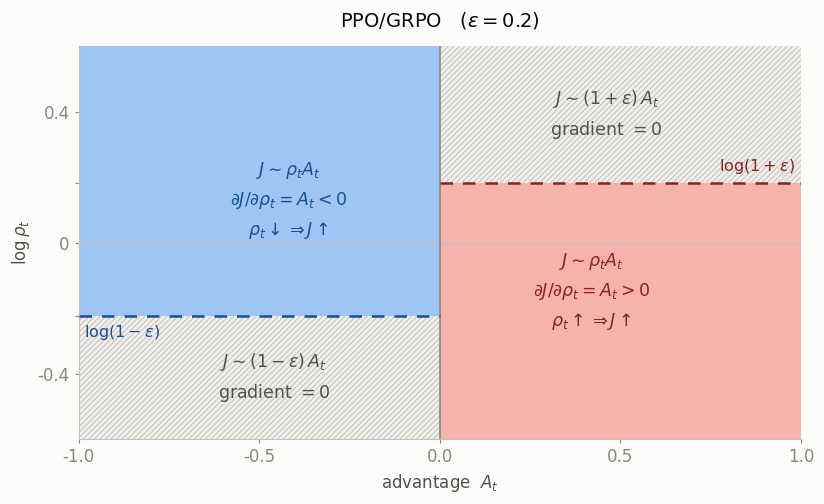

This figure's Python source: (Note: this script raises an exception after producing the figure.)
"""Schematic of the PPO/GRPO clipped surrogate in the (A_t, log rho_t) plane.

This is the qualitative companion to gradient_weight_heatmaps.py: no continuous
field and no colorbar, just the four regions the clip carves out, each labelled
with what J looks like there and which way gradient ascent pushes rho_t.

    A_t > 0:  J = min(rho_t, 1 + eps) A_t
              rho_t < 1 + eps  ->  J = rho_t A_t,      dJ/drho_t = A_t > 0, push rho up
              rho_t > 1 + eps  ->  J = (1 + eps) A_t,  gradient 0, clipped

    A_t < 0:  J = max(rho_t, 1 - eps) A_t
              rho_t > 1 - eps  ->  J = rho_t A_t,      dJ/drho_t = A_t < 0, push rho down
              rho_t < 1 - eps  ->  J = (1 - eps) A_t,  gradient 0, clipped
"""

from pathlib import Path

import matplotlib as mpl
import numpy as np

mpl.use("Agg")
import matplotlib.pyplot as plt
from matplotlib.patches import Rectangle

A_LIM = 1.0
LOG_RHO_LIM = 0.6
EPS = 0.2

SURFACE = "#fcfcfb"
INK_PRIMARY = "#0b0b0b"
INK_SECONDARY = "#52514e"
INK_MUTED = "#898781"
AXIS = "#c3c2b7"

RED_FILL = "#f6b3ad"
RED_DEEP = "#8f2020"
BLUE_FILL = "#9ec5f4"
BLUE_DEEP = "#184f95"
NEUTRAL = "#f0efec"

DASH = (0, (5, 4))
UP = np.log1p(EPS)
DOWN = np.log1p(-EPS)


def apply_theme():
    mpl.rcParams.update(
        {
            "font.family": "sans-serif",
            "font.sans-serif": ["Helvetica Neue", "Helvetica", "Arial", "DejaVu Sans"],
            "font.size": 12,
            "figure.facecolor": SURFACE,
            "axes.facecolor": SURFACE,
            "savefig.facecolor": SURFACE,
            "text.color": INK_PRIMARY,
            "axes.labelcolor": INK_SECONDARY,
            "xtick.color": INK_MUTED,
            "ytick.color": INK_MUTED,
            "axes.edgecolor": AXIS,
            "pdf.fonttype": 42,
            "ps.fonttype": 42,
            "hatch.color": AXIS,
            "hatch.linewidth": 0.7,
        }
    )


def region(ax, x0, x1, y0, y1, color, hatch=None):
    ax.add_patch(
        Rectangle(
            (x0, y0),
            x1 - x0,
            y1 - y0,
            facecolor=color,
            edgecolor=AXIS if hatch else "none",
            linewidth=0.0,
            hatch=hatch,
            zorder=0,
        )
    )


def block(ax, x, y, lines, color=INK_PRIMARY, ha="center"):
    """A stacked label: title line in the region colour, detail lines muted."""
    ax.text(
        x,
        y,
        lines,
        ha=ha,
        va="center",
        fontsize=12.5,
        color=color,
        linespacing=1.6,
        zorder=4,
    )


def draw(ax):
    # --- the four regions -------------------------------------------------
    region(ax, 0, A_LIM, -LOG_RHO_LIM, UP, RED_FILL)  # A>0, live
    region(ax, 0, A_LIM, UP, LOG_RHO_LIM, NEUTRAL, hatch="//////")  # A>0, clipped
    region(ax, -A_LIM, 0, DOWN, LOG_RHO_LIM, BLUE_FILL)  # A<0, live
    region(ax, -A_LIM, 0, -LOG_RHO_LIM, DOWN, NEUTRAL, hatch="//////")  # A<0, clipped

    # --- clip boundaries, each only over the half-plane where it bites ----
    ax.plot([0, A_LIM], [UP, UP], color=RED_DEEP, linestyle=DASH, linewidth=1.8, zorder=3)
    ax.plot([-A_LIM, 0], [DOWN, DOWN], color=BLUE_DEEP, linestyle=DASH, linewidth=1.8, zorder=3)
    ax.text(
        A_LIM * 0.985,
        UP + 0.022,
        r"$\log(1+\epsilon)$",
        ha="right",
        va="bottom",
        fontsize=11.5,
        color=RED_DEEP,
        zorder=4,
    )
    ax.text(
        -A_LIM * 0.985,
        DOWN - 0.022,
        r"$\log(1-\epsilon)$",
        ha="left",
        va="top",
        fontsize=11.5,
        color=BLUE_DEEP,
        zorder=4,
    )

    # --- what J is, region by region --------------------------------------
    block(
        ax,
        A_LIM * 0.42,
        (UP - LOG_RHO_LIM) / 2 + 0.06,
        "$J \\sim \\rho_t A_t$\n"
        "$\\partial J/\\partial\\rho_t = A_t > 0$\n"
        "$\\rho_t\\uparrow \\Rightarrow J\\uparrow$",
        color=RED_DEEP,
    )
    block(
        ax,
        A_LIM * 0.46,
        (UP + LOG_RHO_LIM) / 2,
        "$J \\sim (1+\\epsilon)\\,A_t$\ngradient $= 0$",
        color=INK_SECONDARY,
    )
    block(
        ax,
        -A_LIM * 0.42,
        (DOWN + LOG_RHO_LIM) / 2 - 0.06,
        "$J \\sim \\rho_t A_t$\n"
        "$\\partial J/\\partial\\rho_t = A_t < 0$\n"
        "$\\rho_t\\downarrow \\Rightarrow J\\uparrow$",
        color=BLUE_DEEP,
    )
    block(
        ax,
        -A_LIM * 0.46,
        (DOWN - LOG_RHO_LIM) / 2,
        "$J \\sim (1-\\epsilon)\\,A_t$\ngradient $= 0$",
        color=INK_SECONDARY,
    )

    # --- axes -------------------------------------------------------------
    ax.axhline(0.0, color=AXIS, linewidth=1.0, zorder=2)
    ax.axvline(0.0, color=INK_MUTED, linewidth=1.2, zorder=2)
    ax.set_xlim(-A_LIM, A_LIM)
    ax.set_ylim(-LOG_RHO_LIM, LOG_RHO_LIM)
    ax.set_xticks(np.linspace(-A_LIM, A_LIM, 5))
    ax.set_yticks([-0.4, DOWN, 0.0, UP, 0.4])
    ax.set_yticklabels(["-0.4", "", "0", "", "0.4"])
    ax.set_xlabel(r"advantage  $A_t$")
    ax.set_ylabel(r"$\log \rho_t$")
    for side in ("top", "right"):
        ax.spines[side].set_visible(False)
    ax.tick_params(length=3, width=0.8)
    ax.set_title(
        f"PPO/GRPO   ($\\epsilon={EPS}$)",
        fontsize=14,
        color=INK_PRIMARY,
        pad=14,
    )

def main():
    apply_theme()
    fig, ax = plt.subplots(figsize=(8.4, 5.2))
    draw(ax)
    fig.tight_layout()
    out_dir = Path(__file__).resolve().parent / "figures"
    out_dir.mkdir(exist_ok=True)
    for ext in ("png", "pdf"):
        fig.savefig(out_dir / f"ppo-clip-schematic.{ext}", dpi=220, bbox_inches="tight")
    plt.close(fig)
    print(f"wrote {out_dir}/ppo-clip-schematic.png")


if __name__ == "__main__":
    main()
